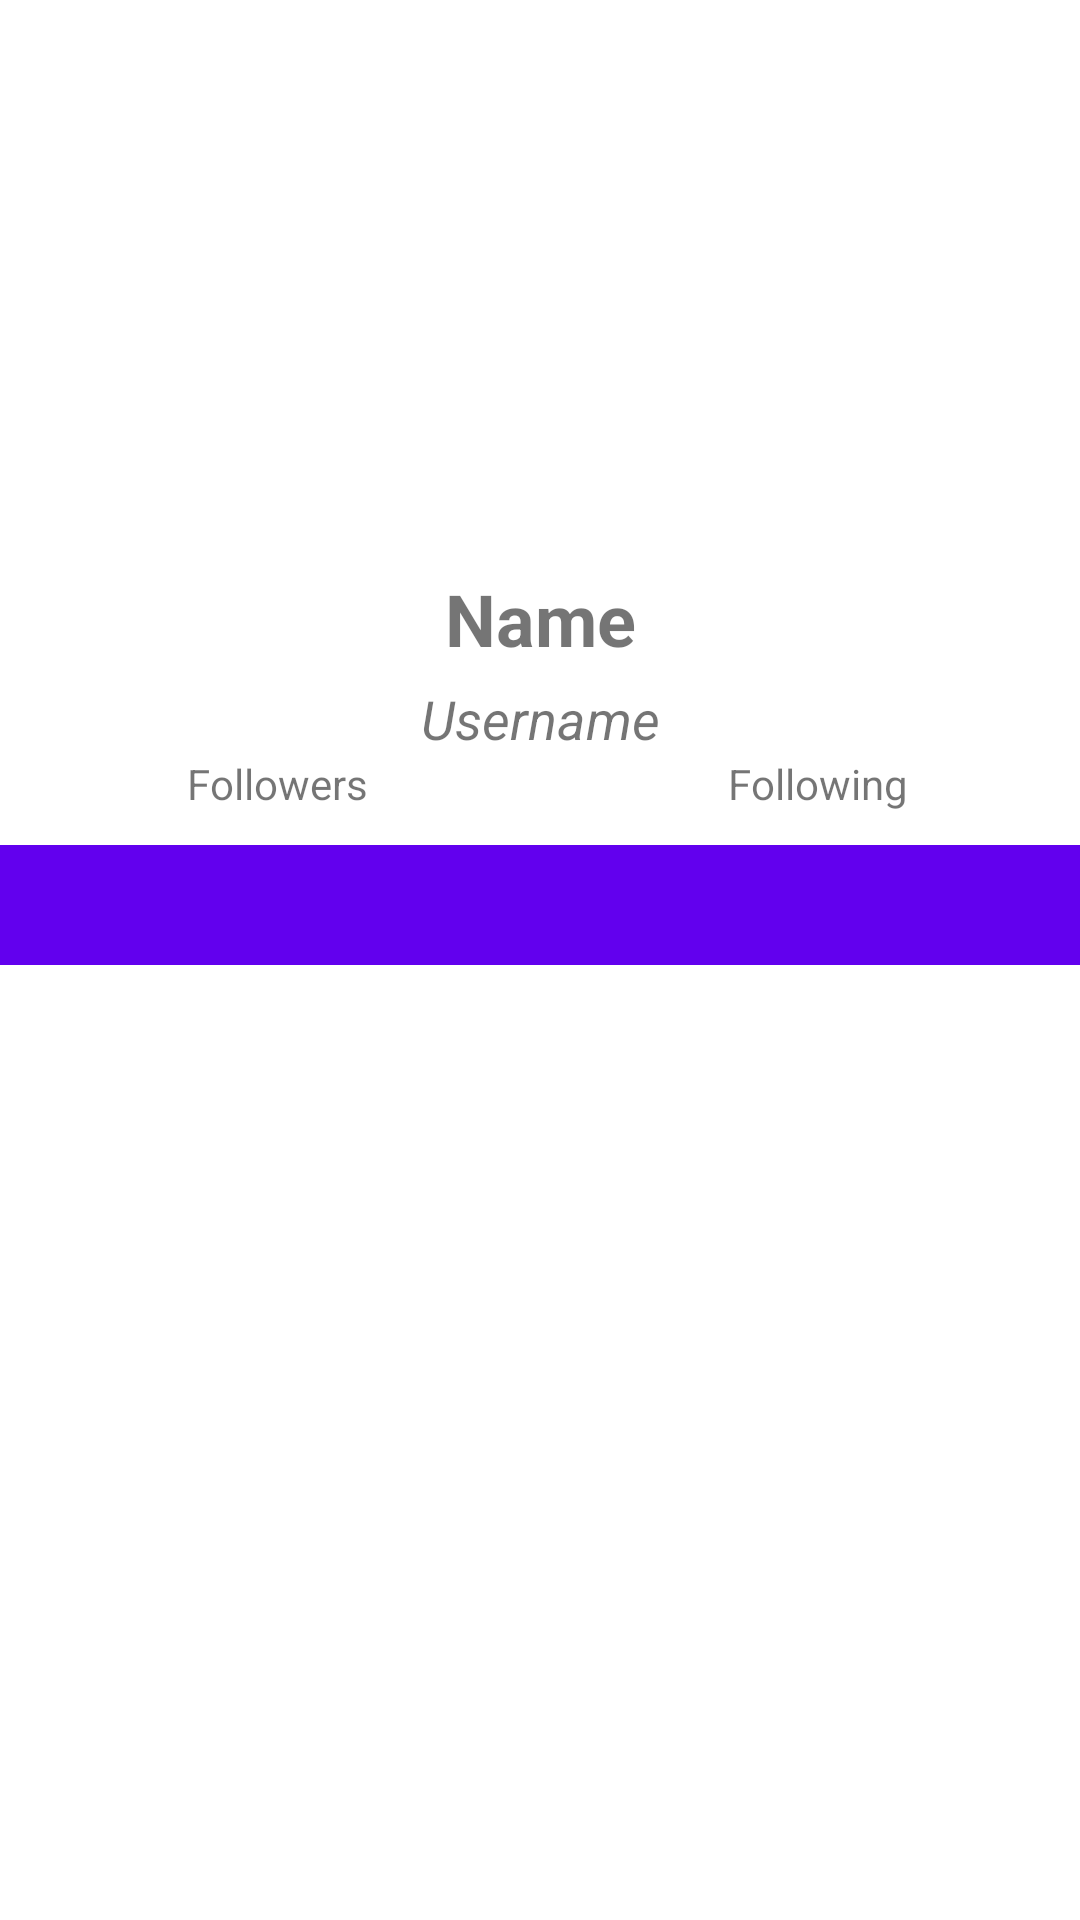

The Android layout XML behind this screen, and the referenced resources:
<!-- AndroidManifest.xml: application theme Theme.GitU -->
<!-- res/layout/activity_detail.xml -->
<?xml version="1.0" encoding="utf-8"?>
<androidx.constraintlayout.widget.ConstraintLayout
    xmlns:android="http://schemas.android.com/apk/res/android"
    xmlns:app="http://schemas.android.com/apk/res-auto"
    xmlns:tools="http://schemas.android.com/tools"
    tools:context=".DetailActivity"
    android:layout_width="match_parent"
    android:layout_height="match_parent">
    <ProgressBar
        android:id="@+id/progressBar"
        style="?android:attr/progressBarStyle"
        android:layout_width="wrap_content"
        android:layout_height="wrap_content"
        android:visibility="gone"
        app:layout_constraintBottom_toBottomOf="@id/img_user_profile"
        app:layout_constraintTop_toTopOf="@id/img_user_profile"
        app:layout_constraintStart_toStartOf="@id/img_user_profile"
        app:layout_constraintEnd_toEndOf="@id/img_user_profile"
        tools:visibility="visible"/>
    <ImageView
        android:id="@+id/img_user_profile"
        android:layout_width="150dp"
        android:layout_height="150dp"
        android:layout_marginTop="20dp"
        android:contentDescription="@string/user_avatar"
        app:layout_constraintTop_toTopOf="parent"
        app:layout_constraintStart_toStartOf="parent"
        app:layout_constraintEnd_toEndOf="parent"
        tools:src="@tools:sample/avatars"/>
    <TextView
        android:id="@+id/tv_user_name"
        android:layout_width="match_parent"
        android:layout_height="wrap_content"
        android:text="@string/user_user_name"
        android:textAlignment="center"
        android:textSize="24sp"
        android:textStyle="bold"
        android:layout_marginTop="20dp"
        app:layout_constraintTop_toBottomOf="@id/img_user_profile"
        app:layout_constraintStart_toStartOf="parent"
        app:layout_constraintEnd_toEndOf="parent"/>
    <TextView
        android:id="@+id/tv_user_username"
        android:layout_width="match_parent"
        android:layout_height="wrap_content"
        android:text="@string/user_username"
        android:textAlignment="center"
        android:textSize="18sp"
        android:textStyle="italic"
        android:layout_marginTop="5dp"
        app:layout_constraintTop_toBottomOf="@id/tv_user_name"
        app:layout_constraintStart_toStartOf="parent"
        app:layout_constraintEnd_toEndOf="parent"/>
    <LinearLayout
        android:layout_width="wrap_content"
        android:layout_height="wrap_content"
        android:orientation="horizontal"
        app:layout_constraintTop_toBottomOf="@id/tv_user_username"
        app:layout_constraintStart_toStartOf="parent"
        app:layout_constraintEnd_toStartOf="@id/guideline">
        <TextView
            android:id="@+id/tv_followers_count"
            android:layout_width="wrap_content"
            android:layout_height="wrap_content"
            android:layout_marginEnd="5dp"
            tools:text="@string/user_followerscount"
            app:layout_constraintStart_toStartOf="parent"/>
        <TextView
            android:layout_width="wrap_content"
            android:layout_height="wrap_content"
            android:text="@string/user_followers"
            app:layout_constraintEnd_toStartOf="parent"/>
    </LinearLayout>
    <LinearLayout
        android:layout_width="wrap_content"
        android:layout_height="wrap_content"
        android:orientation="horizontal"
        app:layout_constraintTop_toBottomOf="@id/tv_user_username"
        app:layout_constraintEnd_toEndOf="parent"
        app:layout_constraintStart_toEndOf="@id/guideline">
        <TextView
            android:id="@+id/tv_following_count"
            android:layout_width="wrap_content"
            android:layout_height="wrap_content"
            android:layout_marginEnd="5dp"
            tools:text="@string/user_followingcount"
            app:layout_constraintStart_toStartOf="parent"/>
        <TextView
            android:layout_width="wrap_content"
            android:layout_height="wrap_content"
            android:text="@string/user_following"
            app:layout_constraintEnd_toEndOf="parent"/>
    </LinearLayout>
    <LinearLayout
        android:id="@+id/follows_tabs"
        android:layout_width="match_parent"
        android:layout_height="wrap_content"
        android:orientation="vertical"
        android:layout_marginTop="30dp"
        app:layout_constraintTop_toBottomOf="@id/tv_user_username">
        <com.google.android.material.tabs.TabLayout
            android:id="@+id/tabs"
            android:layout_width="match_parent"
            android:layout_height="40dp"
            android:background="?attr/colorPrimary"
            app:tabTextColor="@android:color/white" />
        <androidx.viewpager2.widget.ViewPager2
            android:id="@+id/view_pager"
            android:layout_width="match_parent"
            android:layout_height="match_parent" />
    </LinearLayout>
    <androidx.constraintlayout.widget.Guideline
        android:id="@+id/guideline"
        android:layout_width="wrap_content"
        android:layout_height="wrap_content"
        android:orientation="vertical"
        app:layout_constraintGuide_percent="0.5"/>
</androidx.constraintlayout.widget.ConstraintLayout>
<!-- resources referenced by this layout -->
<resources>
  <string name="user_avatar">Avatar</string>
  <string name="user_followers">Followers</string>
  <string name="user_followerscount">0</string>
  <string name="user_following">Following</string>
  <string name="user_followingcount">0</string>
  <string name="user_user_name">Name</string>
  <string name="user_username">Username</string>
  <style name="Theme.GitU" parent="Theme.MaterialComponents.DayNight.DarkActionBar">
          
          <item name="colorPrimary">@color/purple_500</item>
          <item name="colorPrimaryVariant">@color/purple_700</item>
          <item name="colorOnPrimary">@color/white</item>
          
          <item name="colorSecondary">@color/teal_200</item>
          <item name="colorSecondaryVariant">@color/teal_700</item>
          <item name="colorOnSecondary">@color/black</item>
          
          <item name="android:statusBarColor">?attr/colorPrimaryVariant</item>
          
      </style>
  <!-- not gathered from this repository: default colours our renderer supplied (Android Studio template values) -->
  <color name="purple_500">#FF6200EE</color>
  <color name="purple_700">#FF3700B3</color>
  <color name="teal_200">#FF03DAC5</color>
  <color name="teal_700">#FF018786</color>
  <color name="black">#FF000000</color>
  <color name="white">#FFFFFFFF</color>
</resources>
